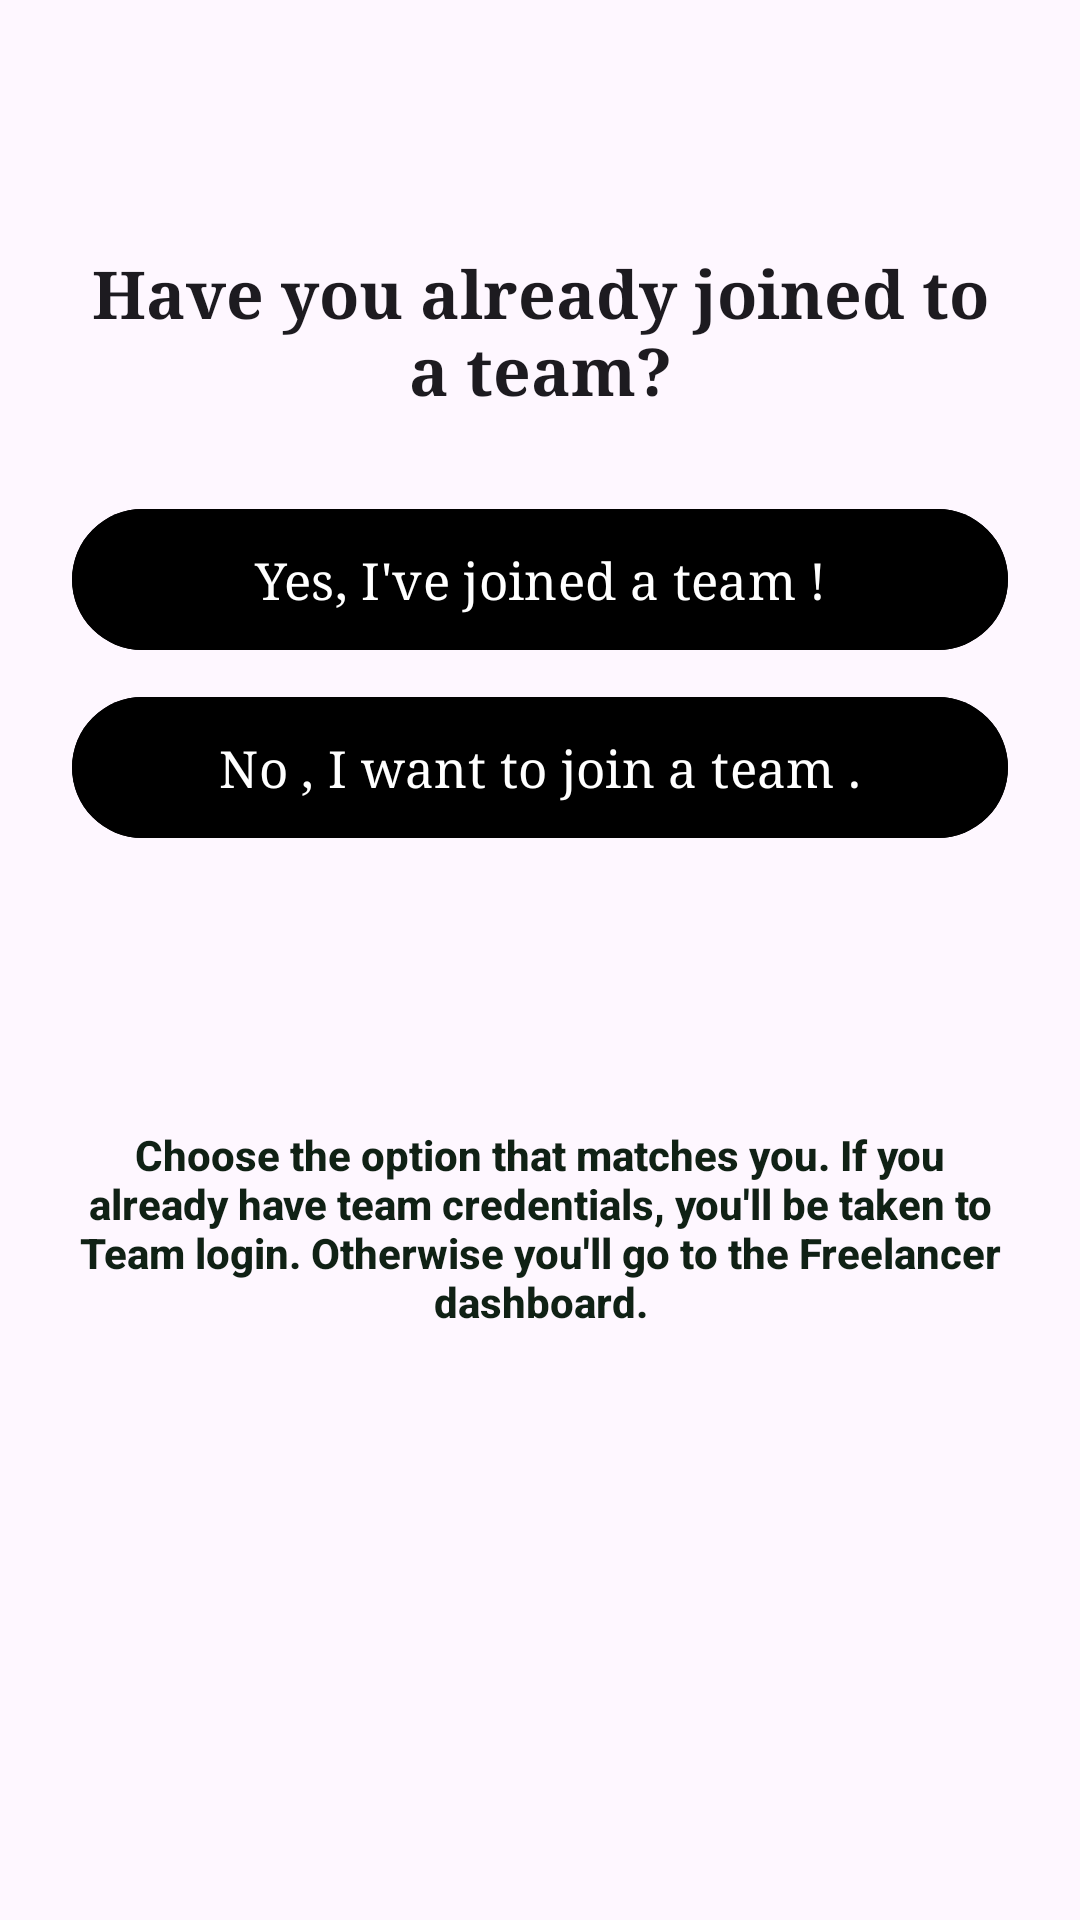

Produce the Android XML layout that renders to this screen, including the resource entries it uses.
<!-- AndroidManifest.xml: application theme Theme.FreelanceFlowAndroid -->
<!-- res/layout/freelancer_role.xml -->
<?xml version="1.0" encoding="utf-8"?>
<androidx.constraintlayout.widget.ConstraintLayout xmlns:android="http://schemas.android.com/apk/res/android"
    xmlns:app="http://schemas.android.com/apk/res-auto"
    xmlns:tools="http://schemas.android.com/tools"
    android:id="@+id/root"
    android:layout_width="match_parent"
    android:layout_height="match_parent"
    android:padding="24dp">

    <TextView
        android:id="@+id/tv_question"
        android:layout_width="0dp"
        android:layout_height="wrap_content"
        android:layout_marginTop="116dp"
        android:layout_marginBottom="535dp"
        android:fontFamily="serif"
        android:text="Have you already joined to a team?"
        android:textAlignment="center"
        android:textAppearance="@style/TextAppearance.AppCompat.Large"
        android:textStyle="bold"
        app:layout_constraintBottom_toBottomOf="parent"
        app:layout_constraintEnd_toEndOf="parent"
        app:layout_constraintHorizontal_bias="0.0"
        app:layout_constraintStart_toStartOf="parent"
        app:layout_constraintTop_toTopOf="parent" />

    <com.google.android.material.button.MaterialButton
        android:id="@+id/btn_joined_team"
        android:layout_width="match_parent"
        android:layout_height="55dp"
        android:layout_marginTop="56dp"
        android:layout_marginBottom="424dp"
        android:backgroundTint="@color/black"
        android:fontFamily="serif"
        android:text="Yes, I've joined a team !"
        android:textColor="@color/white"
        android:textSize="17dp"
        app:iconPadding="8dp"
        app:layout_constraintBottom_toBottomOf="parent"
        app:layout_constraintEnd_toEndOf="parent"
        app:layout_constraintHorizontal_bias="0.0"
        app:layout_constraintStart_toStartOf="parent"
        app:layout_constraintTop_toBottomOf="@id/tv_question" />

    <com.google.android.material.button.MaterialButton
        android:id="@+id/btn_want_join"
        android:layout_width="match_parent"
        android:layout_height="55dp"
        android:layout_marginTop="28dp"
        android:layout_marginBottom="353dp"
        android:backgroundTint="@color/black"
        android:fontFamily="serif"
        android:text="No , I want to join a team ."
        android:textColor="@color/white"
        android:textSize="17dp"
        app:layout_constraintBottom_toBottomOf="parent"
        app:layout_constraintEnd_toEndOf="parent"
        app:layout_constraintHorizontal_bias="0.0"
        app:layout_constraintStart_toStartOf="parent"
        app:layout_constraintTop_toBottomOf="@id/btn_joined_team" />

    <TextView
        android:id="@+id/tv_info"
        android:layout_width="0dp"
        android:layout_height="wrap_content"
        android:layout_marginTop="92dp"
        android:text="Choose the option that matches you. If you already have team credentials, you'll be taken to Team login. Otherwise you'll go to the Freelancer dashboard."
        android:textAppearance="@style/TextAppearance.AppCompat.Body2"
        app:layout_constraintEnd_toEndOf="parent"
        android:textStyle="bold"
        android:textColor="#102115"
        android:textAlignment="center"
        app:layout_constraintHorizontal_bias="1.0"
        app:layout_constraintStart_toStartOf="parent"
        app:layout_constraintTop_toBottomOf="@id/btn_want_join" />

</androidx.constraintlayout.widget.ConstraintLayout>
<!-- resources referenced by this layout -->
<resources>
  <color name="black">#FF000000</color>
  <color name="white">#FFFFFFFF</color>
  <style name="Theme.FreelanceFlowAndroid" parent="Base.Theme.FreelanceFlowAndroid" />
  <style name="Base.Theme.FreelanceFlowAndroid" parent="Theme.Material3.DayNight.NoActionBar">
          
          
      </style>
</resources>
